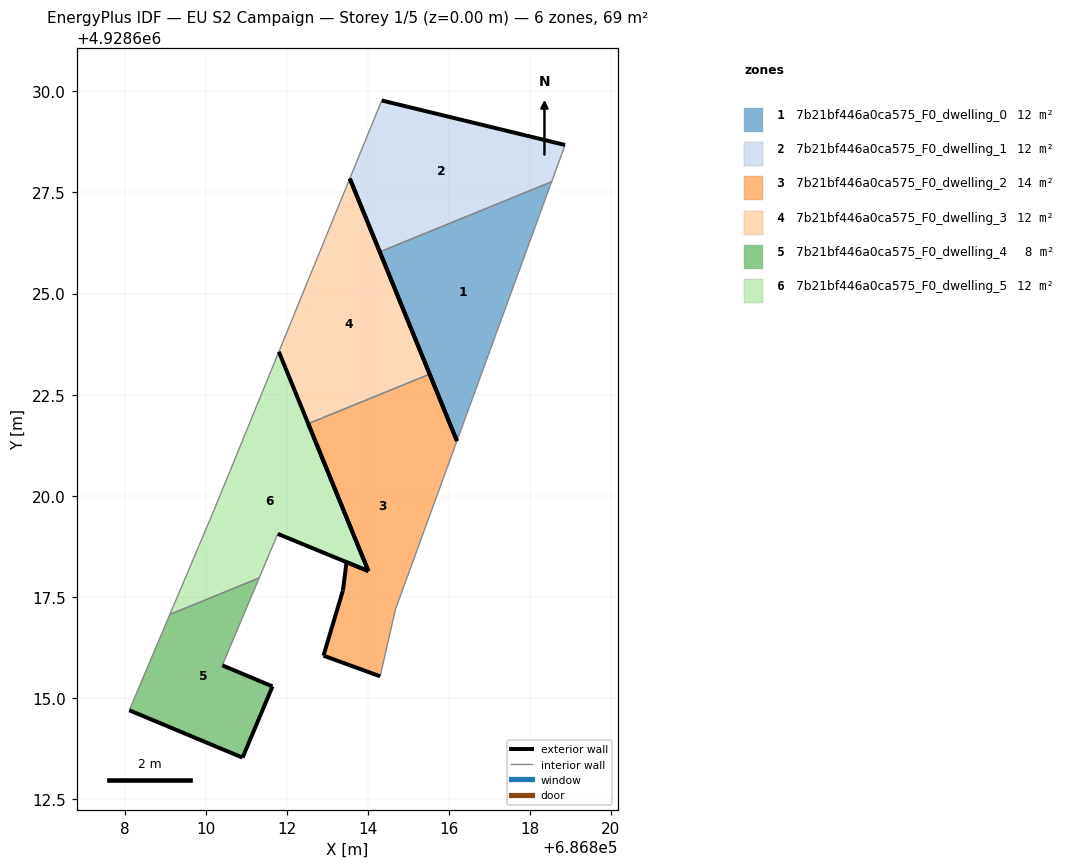
=== STOREY PLAN SPEC (per zone: floor XY polygon, exterior-wall plan segments, windows/doors) ===
zone 1: 7b21bf446a0ca575_F0_dwelling_0  (11.6 m²)
  floor: (686816.20, 4928621.36) (686818.54, 4928627.76) (686814.29, 4928626.03)
  exterior wall: (686816.20, 4928621.36) – (686814.29, 4928626.03)  [5.0 m]
  interior walls: 2
zone 2: 7b21bf446a0ca575_F0_dwelling_1  (11.6 m²)
  floor: (686818.54, 4928627.76) (686818.87, 4928628.67) (686814.34, 4928629.77) (686813.55, 4928627.84) (686814.29, 4928626.03)
  exterior wall: (686814.29, 4928626.03) – (686813.55, 4928627.84)  [2.0 m]
  exterior wall: (686814.34, 4928629.77) – (686818.87, 4928628.67)  [4.7 m]
  interior walls: 3
zone 3: 7b21bf446a0ca575_F0_dwelling_2  (14.4 m²)
  floor: (686814.30, 4928615.54) (686814.68, 4928617.20) (686816.20, 4928621.36) (686815.52, 4928623.01) (686812.52, 4928621.78) (686813.68, 4928618.95) (686813.68, 4928618.94) (686814.01, 4928618.14) (686813.47, 4928618.36) (686813.47, 4928618.36) (686813.38, 4928617.66) (686812.90, 4928616.05)
  exterior wall: (686813.68, 4928618.94) – (686813.68, 4928618.95)  [0.0 m]
  exterior wall: (686813.68, 4928618.95) – (686812.52, 4928621.78)  [3.1 m]
  exterior wall: (686815.52, 4928623.01) – (686816.20, 4928621.36)  [1.8 m]
  exterior wall: (686814.30, 4928615.54) – (686812.90, 4928616.05)  [1.5 m]
  exterior wall: (686812.90, 4928616.05) – (686813.38, 4928617.66)  [1.7 m]
  exterior wall: (686813.38, 4928617.66) – (686813.47, 4928618.36)  [0.7 m]
  exterior wall: (686813.47, 4928618.36) – (686813.47, 4928618.36)  [0.0 m]
  exterior wall: (686813.47, 4928618.36) – (686814.01, 4928618.14)  [0.6 m]
  exterior wall: (686814.01, 4928618.14) – (686813.68, 4928618.94)  [0.9 m]
  interior walls: 3
zone 4: 7b21bf446a0ca575_F0_dwelling_3  (11.6 m²)
  floor: (686815.52, 4928623.01) (686813.55, 4928627.84) (686811.80, 4928623.56) (686812.52, 4928621.78)
  exterior wall: (686813.55, 4928627.84) – (686815.52, 4928623.01)  [5.2 m]
  interior walls: 3
zone 5: 7b21bf446a0ca575_F0_dwelling_4  (8.3 m²)
  floor: (686810.90, 4928613.53) (686811.64, 4928615.29) (686810.40, 4928615.81) (686811.31, 4928617.97) (686809.10, 4928617.07) (686808.10, 4928614.70)
  exterior wall: (686810.90, 4928613.53) – (686808.10, 4928614.70)  [3.0 m]
  exterior wall: (686810.40, 4928615.81) – (686811.64, 4928615.29)  [1.3 m]
  exterior wall: (686811.64, 4928615.29) – (686810.90, 4928613.53)  [1.9 m]
  interior walls: 3
zone 6: 7b21bf446a0ca575_F0_dwelling_5  (12.0 m²)
  floor: (686814.01, 4928618.14) (686811.80, 4928623.56) (686810.20, 4928619.66) (686809.10, 4928617.07) (686811.31, 4928617.97) (686811.77, 4928619.06)
  exterior wall: (686811.80, 4928623.56) – (686814.01, 4928618.14)  [5.9 m]
  exterior wall: (686814.01, 4928618.14) – (686811.77, 4928619.06)  [2.4 m]
  interior walls: 4

=== DERIVED (storey summary) ===
Building: EU S2 Campaign
Storey: 1 of 5  (floor level z = 0.00 m)
Storey gross floor area: 69.4 m²
Zones on this storey: 6
  - 7b21bf446a0ca575_F0_dwelling_0: floor 11.6 m²; exterior wall 5.0 m (15.1 m²); WWR 0.0%
  - 7b21bf446a0ca575_F0_dwelling_1: floor 11.6 m²; exterior wall 6.6 m (19.9 m²); WWR 0.0%
  - 7b21bf446a0ca575_F0_dwelling_2: floor 14.4 m²; exterior wall 10.2 m (30.5 m²); WWR 0.0%
  - 7b21bf446a0ca575_F0_dwelling_3: floor 11.6 m²; exterior wall 5.2 m (15.7 m²); WWR 0.0%
  - 7b21bf446a0ca575_F0_dwelling_4: floor 8.3 m²; exterior wall 6.3 m (18.9 m²); WWR 0.0%
  - 7b21bf446a0ca575_F0_dwelling_5: floor 12.0 m²; exterior wall 8.3 m (24.8 m²); WWR 0.0%
Zone adjacency (shared interzone walls):
  - 7b21bf446a0ca575_F0_dwelling_0 ↔ 7b21bf446a0ca575_F0_dwelling_1
  - 7b21bf446a0ca575_F0_dwelling_2 ↔ 7b21bf446a0ca575_F0_dwelling_3
  - 7b21bf446a0ca575_F0_dwelling_4 ↔ 7b21bf446a0ca575_F0_dwelling_5